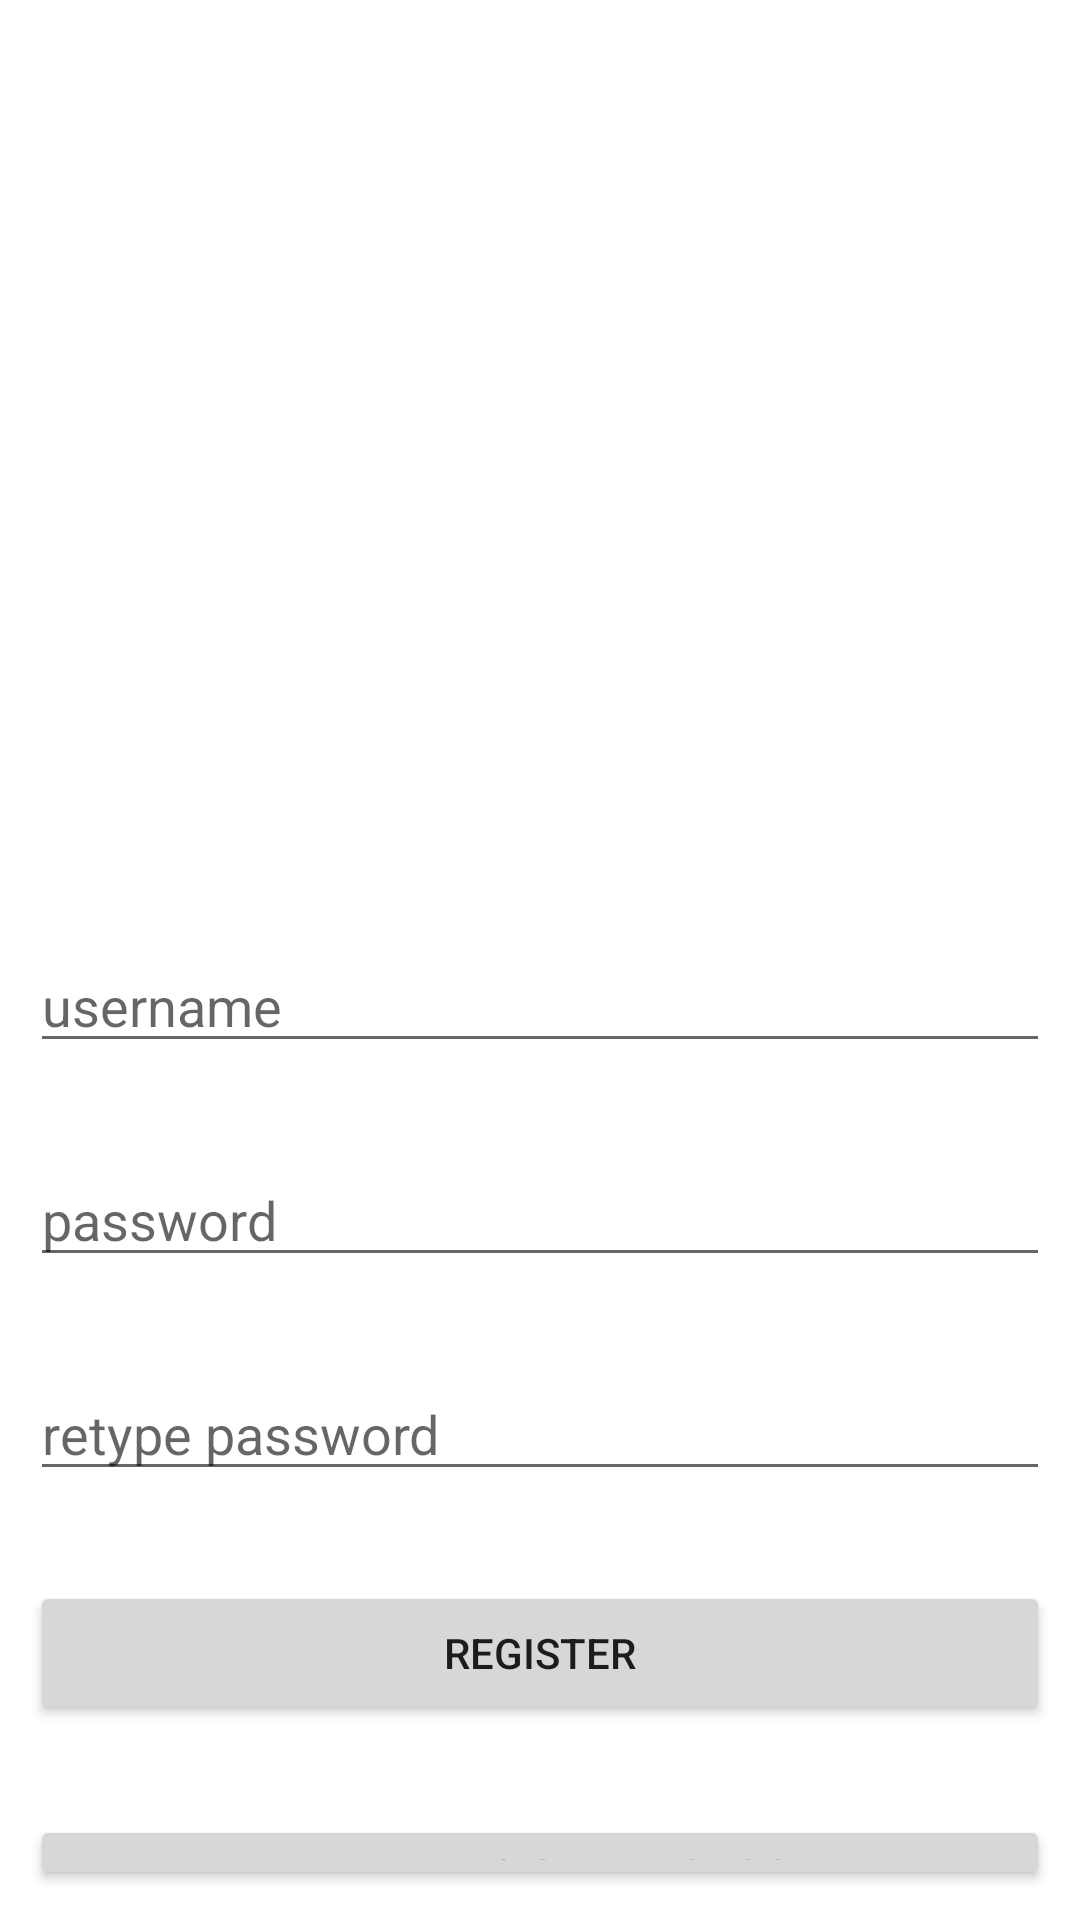

Write the Android layout XML for this screen, with the resource values it uses.
<!-- AndroidManifest.xml: application theme Theme.EvaccinationSystem -->
<!-- res/layout/activity_main.xml -->
<?xml version="1.0" encoding="utf-8"?>
<RelativeLayout xmlns:android="http://schemas.android.com/apk/res/android"
    xmlns:app="http://schemas.android.com/apk/res-auto"
    xmlns:tools="http://schemas.android.com/tools"
    android:layout_width="match_parent"
    android:layout_height="match_parent"
    android:padding="10dp"
    tools:context=".MainActivity">

    <ImageView
        android:id="@+id/image1"
        android:layout_width="300dp"
        android:layout_height="200dp"
        android:layout_alignParentTop="true"
        android:layout_centerHorizontal="true"
        android:layout_marginTop="73dp"
        android:src="@drawable/logo" />

    <EditText
        android:id="@+id/username"
        android:layout_width="match_parent"
        android:layout_height="wrap_content"
        android:hint="username"
        android:layout_marginTop="30dp"
        android:layout_below="@id/image1"/>

    <EditText
        android:id="@+id/password"
        android:layout_width="match_parent"
        android:layout_height="wrap_content"
        android:hint="password"
        android:layout_marginTop="30dp"
        android:layout_below="@id/username"/>

    <EditText
        android:id="@+id/repassword"
        android:layout_width="match_parent"
        android:layout_height="wrap_content"
        android:hint="retype password"
        android:layout_marginTop="30dp"
        android:layout_below="@id/password"/>

    <Button
        android:id="@+id/btnsignup"
        android:layout_width="match_parent"
        android:layout_height="wrap_content"
        android:text="Register"
        android:layout_below="@id/repassword"
        android:layout_marginTop="30dp"/>

    <Button
        android:id="@+id/btnsignin"
        android:layout_width="match_parent"
        android:layout_height="wrap_content"
        android:text="Already registered? Login"
        android:layout_marginTop="30dp"
        android:layout_below="@id/btnsignup"/>

</RelativeLayout>
<!-- resources referenced by this layout -->
<resources>
  <style name="Theme.EvaccinationSystem" parent="Theme.MaterialComponents.DayNight.DarkActionBar">
          
          <item name="colorPrimary">@color/purple_500</item>
          <item name="colorPrimaryVariant">@color/purple_700</item>
          <item name="colorOnPrimary">@color/white</item>
          
          <item name="colorSecondary">@color/teal_200</item>
          <item name="colorSecondaryVariant">@color/teal_700</item>
          <item name="colorOnSecondary">@color/black</item>
          
          <item name="android:statusBarColor" tools:targetApi="l">?attr/colorPrimaryVariant</item>
          
      </style>
  <!-- not gathered from this repository: default colours our renderer supplied (Android Studio template values) -->
  <color name="purple_500">#FF6200EE</color>
  <color name="purple_700">#FF3700B3</color>
  <color name="teal_200">#FF03DAC5</color>
  <color name="teal_700">#FF018786</color>
  <color name="black">#FF000000</color>
  <color name="white">#FFFFFFFF</color>
</resources>
